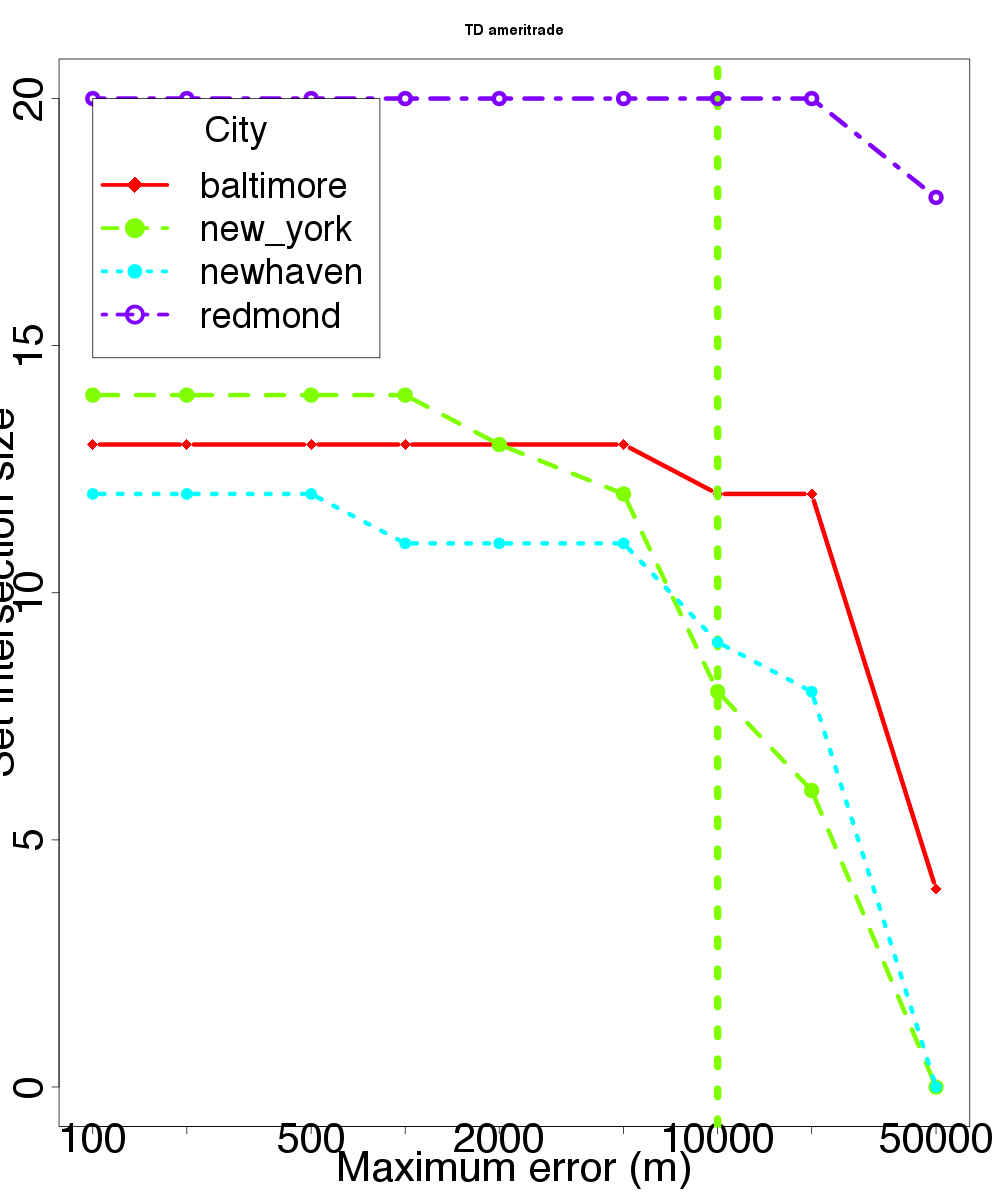

Source data for this figure (header and first rows):
location, skew, distortion
baltimore, 100, 13
baltimore, 200, 13
baltimore, 500, 13
baltimore, 1000, 13
baltimore, 2000, 13
baltimore, 5000, 13
baltimore, 10000, 12
baltimore, 20000, 12
baltimore, 50000, 4
new_york, 100, 14
new_york, 200, 14
new_york, 500, 14
new_york, 1000, 14
new_york, 2000, 13
new_york, 5000, 12
new_york, 10000, 8
new_york, 20000, 6
new_york, 50000, 0
newhaven, 100, 12
newhaven, 200, 12
newhaven, 500, 12
newhaven, 1000, 11
newhaven, 2000, 11
newhaven, 5000, 11
newhaven, 10000, 9
newhaven, 20000, 8
newhaven, 50000, 0
redmond, 100, 20
redmond, 200, 20
redmond, 500, 20
redmond, 1000, 20
redmond, 2000, 20
redmond, 5000, 20
redmond, 10000, 20
redmond, 20000, 20
redmond, 50000, 18
